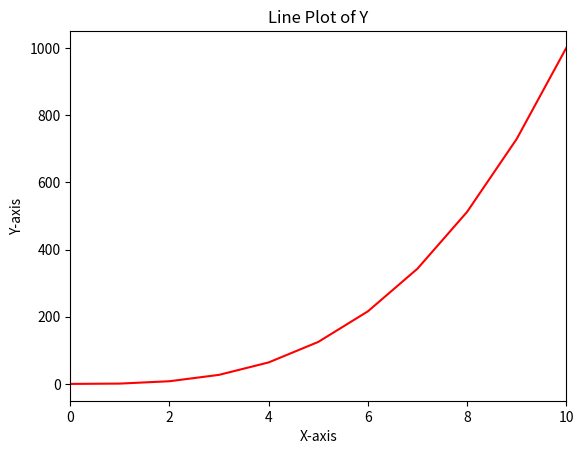

Write Python code to recreate this figure.
#!/usr/bin/env python3
import numpy as np
import matplotlib.pyplot as plt

y = np.arange(0, 11) ** 3

# x values ranging from 0 to 10
x = np.arange(0, 11)

#  y as a solid red line
# 'r-' specifies solid red line
plt.plot(x, y, 'r-')

# x-axis range from 0 to 10
plt.xlim(0, 10)

# Labels and title
plt.xlabel('X-axis')
plt.ylabel('Y-axis')
plt.title('Line Plot of Y')

# Display of the plot
plt.show()
